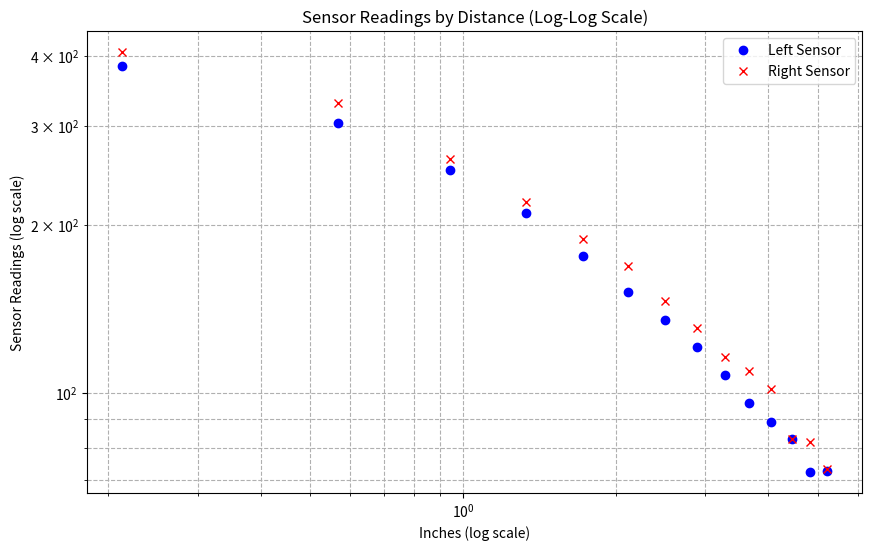

The script that saved this image:
import numpy as np
import matplotlib.pyplot as plt
from scipy.stats import linregress

csv_data1 = """
0.21,379.00,403.00,
0.56,305.00,329.00,
0.93,251.00,262.00,
1.32,204.00,222.00,
1.71,177.00,187.00,
2.10,153.00,169.00,
2.49,135.00,145.00,
2.88,120.00,132.00,
3.27,108.00,115.00,
3.66,102.00,109.00,
4.05,90.00,101.00,
4.44,82.00,66.00,
4.83,73.00,82.00,
5.22,73.00,71.00,
"""
csv_data2 = """
0.22,383.00,405.00,
0.57,300.00,331.00,
0.95,250.00,264.00,
1.34,213.00,217.00,
1.73,171.00,192.00,
2.12,154.00,168.00,
2.51,137.00,147.00,
2.89,122.00,131.00,
3.28,106.00,117.00,
3.66,85.00,110.00,
4.05,87.00,102.00,
4.44,76.00,88.00,
4.83,80.00,80.00,
5.21,72.00,78.00,
"""

csv_data3 = """
0.21,388.00,411.00,
0.57,307.00,330.00,
0.95,250.00,260.00,
1.34,211.00,219.00,
1.73,179.00,187.00,
2.12,148.00,169.00,
2.51,133.00,147.00,
2.90,121.00,130.00,
3.28,110.00,116.00,
3.67,101.00,110.00,
4.06,90.00,102.00,
4.45,91.00,95.00,
4.84,64.00,84.00,
5.22,73.00,71.00,
"""

# Function to parse CSV data into numpy array
def parse_csv(csv_data):
    return np.array([
        [float(value) for value in row.split(',')[:-1]]
        for row in csv_data.strip().split('\n')
    ])

data1 = parse_csv(csv_data1)
data2 = parse_csv(csv_data2)
data3 = parse_csv(csv_data3)

# Compute the average of corresponding values from the three datasets
data_avg = (data1 + data2 + data3) / 3

# Extracting columns from the averaged data
inches = data_avg[:, 0]
left_sensor = data_avg[:, 1]
right_sensor = data_avg[:, 2]

# Performing linear regression on the log-transformed data
slope_left_log, intercept_left_log, _, _, _ = linregress(np.log(inches), np.log(left_sensor))
slope_right_log, intercept_right_log, _, _, _ = linregress(np.log(inches), np.log(right_sensor))

# Print coefficients
print(f"Left Sensor Coefficients:\nSlope: {slope_left_log}\nIntercept: {intercept_left_log}")
print(f"Right Sensor Coefficients:\nSlope: {slope_right_log}\nIntercept: {intercept_right_log}")

# Plotting
plt.figure(figsize=(10, 6))
plt.loglog(inches, left_sensor, 'o', label='Left Sensor', color='blue')
plt.loglog(inches, right_sensor, 'x', label='Right Sensor', color='red')
plt.xlabel('Inches (log scale)')
plt.ylabel('Sensor Readings (log scale)')
plt.title('Sensor Readings by Distance (Log-Log Scale)')
plt.legend()
plt.grid(True, which="both", ls="--")
plt.show()